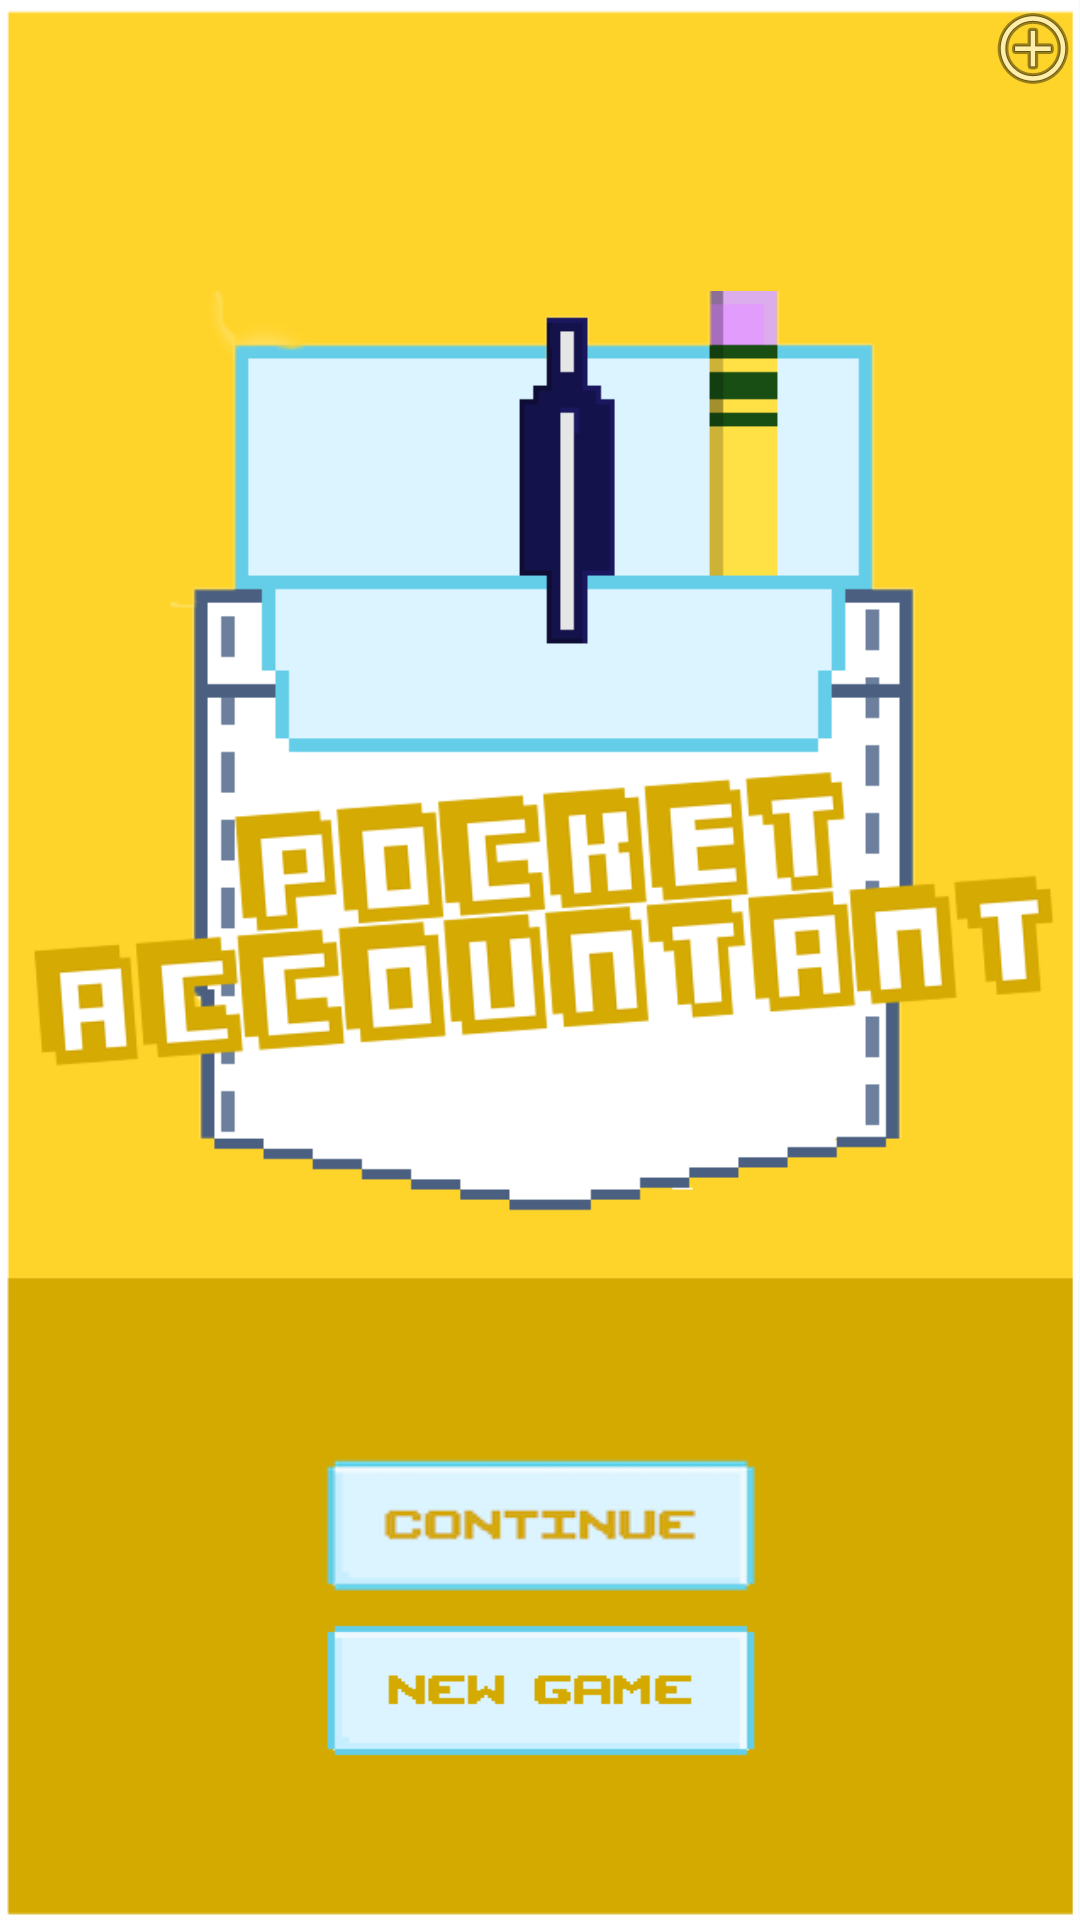

Layout XML and referenced resources for this Android screen:
<!-- AndroidManifest.xml: application theme AppTheme -->
<!-- res/layout/activity_main.xml -->
<?xml version="1.0" encoding="utf-8"?>
<RelativeLayout
    xmlns:android="http://schemas.android.com/apk/res/android"
    xmlns:app="http://schemas.android.com/apk/res-auto"
    xmlns:tools="http://schemas.android.com/tools"
    android:id="@+id/activity_main"
    android:layout_width="match_parent"
    android:layout_height="match_parent"
    android:paddingBottom="@dimen/activity_vertical_margin"
    android:paddingLeft="@dimen/activity_horizontal_margin"
    android:paddingRight="@dimen/activity_horizontal_margin"
    android:paddingTop="@dimen/activity_vertical_margin"
    android:background="@drawable/background"
    tools:context="cst4701.game.pocketaccountant.MainActivity">

    <ImageButton
        android:layout_width="wrap_content"
        android:layout_height="wrap_content"
        app:srcCompat="@android:drawable/ic_menu_add"
        android:id="@+id/imageButton"
        android:layout_alignParentTop="true"
        android:layout_alignParentEnd="true"
        android:background="@android:color/transparent"
        android:onClick="openSettings"/>

    <Button
        android:layout_width="150dp"
        android:layout_height="50dp"
        android:id="@+id/continueButton"
        android:background="@drawable/continue_button"
        android:textAlignment="center"
        android:onClick="openContinue"
        android:layout_above="@+id/newGameButton"
        android:layout_centerHorizontal="true"
        android:layout_marginBottom="5dp"
        android:layout_marginTop="30dp" />

    <ImageView
        android:layout_width="wrap_content"
        android:layout_height="wrap_content"
        app:srcCompat="@drawable/pocket_protector"
        android:id="@+id/headerImage"
        android:layout_marginBottom="30dp"
        android:layout_alignBottom="@+id/continueButton"
        android:layout_alignParentStart="true" />

    <Button
        android:layout_width="150dp"
        android:layout_height="50dp"
        android:id="@+id/newGameButton"
        android:background="@drawable/new_game_button"
        android:textAlignment="center"
        android:onClick="openNewGame"
        android:layout_marginBottom="52dp"
        android:layout_alignParentBottom="true"
        android:layout_alignStart="@+id/continueButton" />
</RelativeLayout>
<!-- resources referenced by this layout -->
<resources>
  <!-- drawable background: png bitmap (drawable, 5607 bytes) -->
  <!-- drawable continue_button: png bitmap (drawable, 6106 bytes) -->
  <!-- drawable new_game_button: png bitmap (drawable, 3427 bytes) -->
  <!-- drawable pocket_protector: png bitmap (drawable, 51003 bytes) -->
  <style name="AppTheme" parent="Theme.AppCompat.Light.NoActionBar">
  
          <item name="android:popupMenuStyle">@style/PopupMenu</item>
          <item name="colorPrimary">@color/colorPrimary</item>
          <item name="colorPrimaryDark">@color/colorPrimaryDark</item>
          <item name="colorAccent">@color/colorAccent</item>
      </style>
  <style name="PopupMenu" parent="@android:style/Widget.PopupMenu">
          <item name="android:itemBackground">#AFd4aa00</item>
      </style>
  <!-- not gathered from this repository: default colours our renderer supplied (Android Studio template values) -->
  <color name="colorPrimary">#FF6200EE</color>
  <color name="colorPrimaryDark">#FF3700B3</color>
  <color name="colorAccent">#FF03DAC5</color>
</resources>
